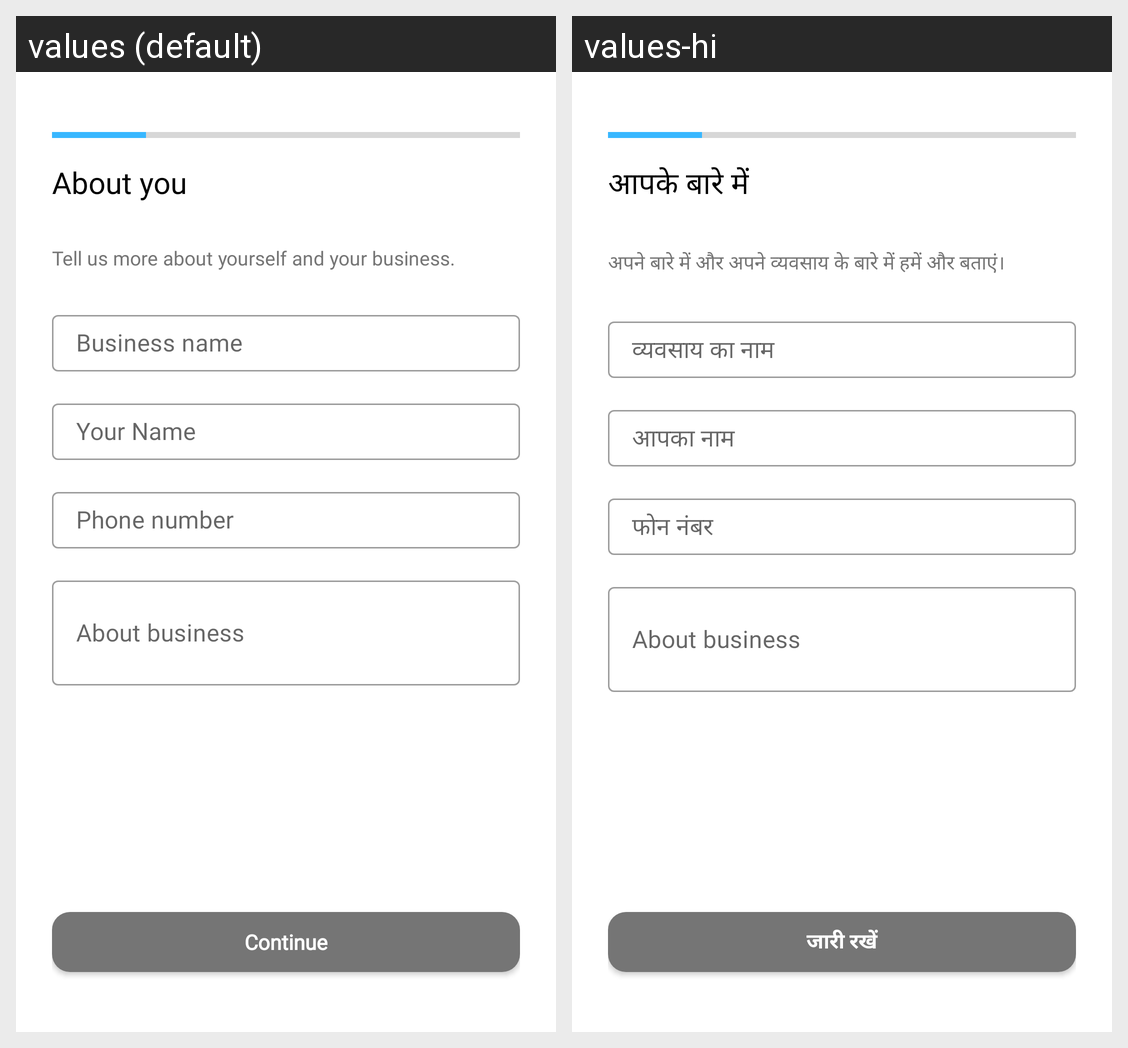

Strings drawn on this Android screen and how each of the app's shown locales translates them:
Android screen res/layout/activity_about.xml rendered under 2 locales, left to right: values (default), values-hi. Device: Nexus 5 (rendered at 1080×1920; each locale shown at half size, 540×960, under a caption strip naming it); theme Theme.GroomersVendor.
Strings drawn on this screen, with the default value and each locale's value (text and hints the layout hard-codes, and strings that could not be matched under every locale, appear in the picture but are not listed):

about_you
  values: About you
  values-hi: आपके बारे में

tell_us_more_about_yourself_and_your_business
  values: Tell us more about yourself and your business.
  values-hi: अपने बारे में और अपने व्यवसाय के बारे में हमें और बताएं।

business_name
  values: Business name
  values-hi: व्यवसाय का नाम

your_name
  values: Your Name
  values-hi: आपका नाम

phone_number
  values: Phone number
  values-hi: फोन नंबर

about_business
  values: About business
  values-hi: About business  [not translated; the default value is used]

continue1
  values: Continue
  values-hi: जारी रखें
